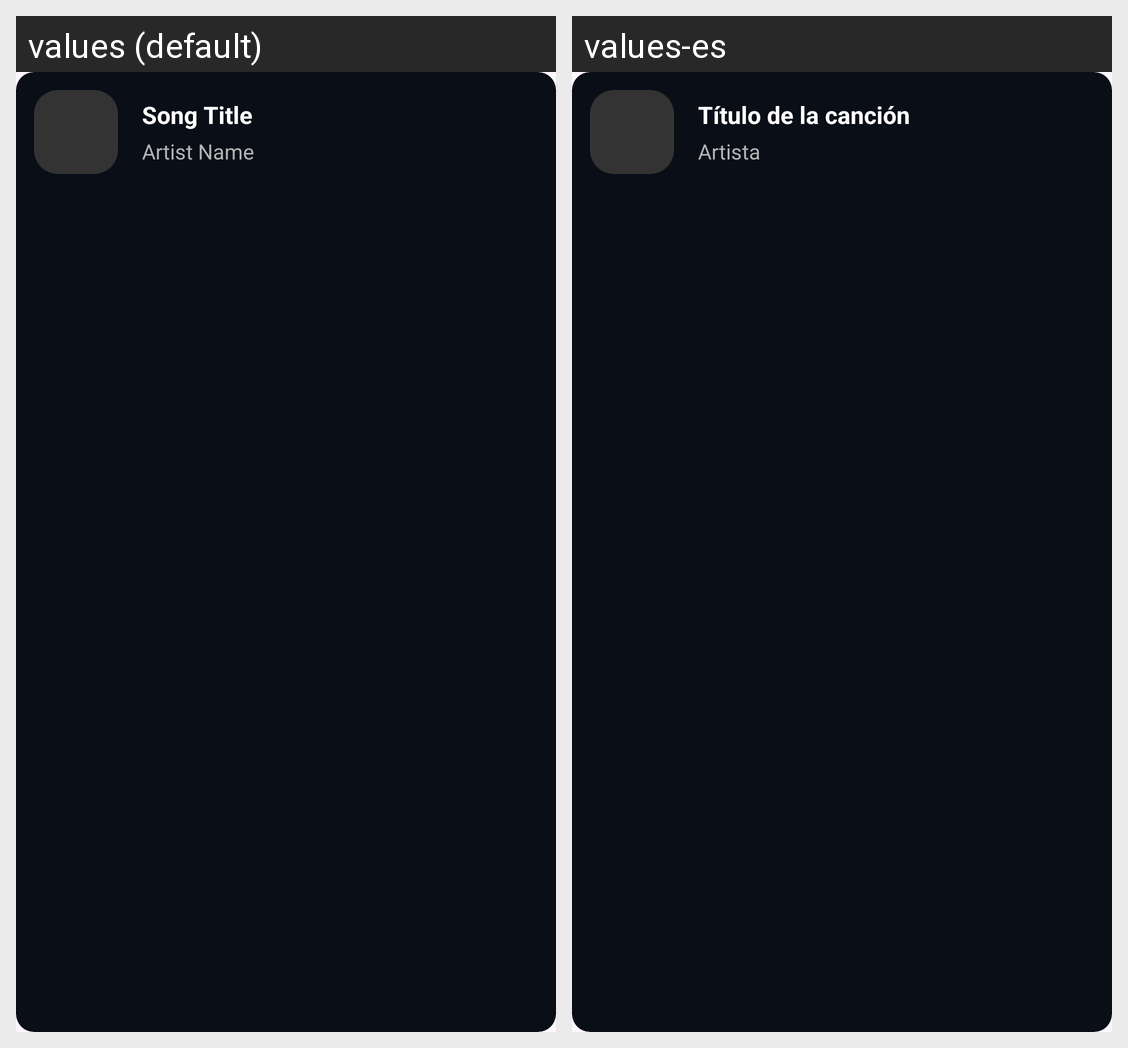

Here is an Android app screen in its default locale and in the app's own translations. Write out the translated-string differences for the strings that appear on this screen.
Android screen res/layout/fragment_mini_player.xml rendered under 2 locales, left to right: values (default), values-es. Device: Nexus 5 (rendered at 1080×1920; each locale shown at half size, 540×960, under a caption strip naming it); theme Theme.AppMusic.
Strings drawn on this screen, with the default value and each locale's value (text and hints the layout hard-codes, and strings that could not be matched under every locale, appear in the picture but are not listed):

song_title
  values: Song Title
  values-es: Título de la canción

artist_name
  values: Artist Name
  values-es: Artista
